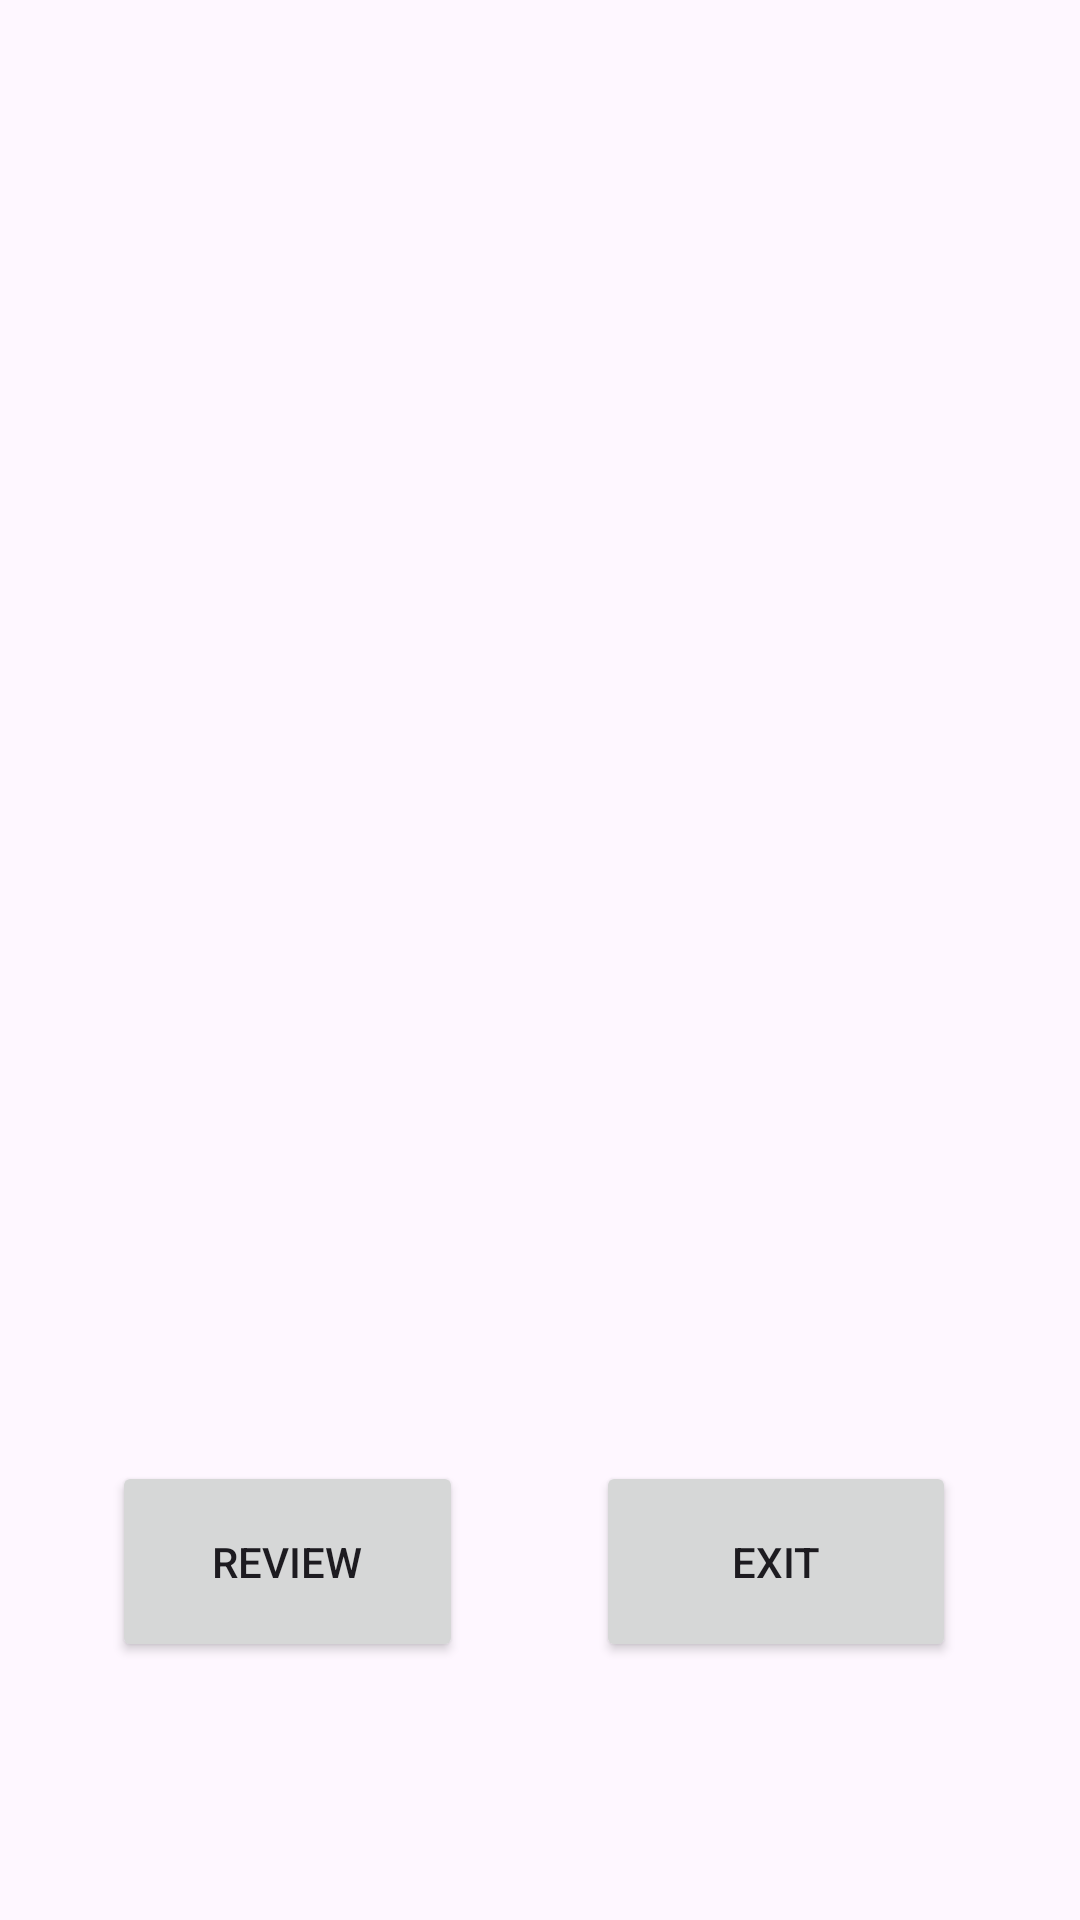

Reconstruct the res/layout file that produces this screen, plus the resources it refers to.
<!-- AndroidManifest.xml: application theme Theme.Project2Imad -->
<!-- res/layout/activity_score_screen.xml -->
<?xml version="1.0" encoding="utf-8"?>
<androidx.constraintlayout.widget.ConstraintLayout xmlns:android="http://schemas.android.com/apk/res/android"
    xmlns:app="http://schemas.android.com/apk/res-auto"
    xmlns:tools="http://schemas.android.com/tools"
    android:id="@+id/main"
    android:background="@drawable/imad_background_project_2_2025"
    android:layout_width="match_parent"
    android:layout_height="match_parent"
    tools:context=".ScoreScreen">

    <TextView
        android:id="@+id/scoretextView"
        android:layout_width="167dp"
        android:layout_height="69dp"
        android:text=""
        app:layout_constraintBottom_toBottomOf="parent"
        app:layout_constraintEnd_toEndOf="parent"
        app:layout_constraintHorizontal_bias="0.024"
        app:layout_constraintStart_toStartOf="parent"
        app:layout_constraintTop_toTopOf="parent"
        app:layout_constraintVertical_bias="0.188" />

    <TextView
        android:id="@+id/feedbacktextView"
        android:layout_width="204dp"
        android:layout_height="84dp"
        android:text=""
        app:layout_constraintBottom_toBottomOf="parent"
        app:layout_constraintEnd_toEndOf="parent"
        app:layout_constraintHorizontal_bias="0.898"
        app:layout_constraintStart_toStartOf="parent"
        app:layout_constraintTop_toTopOf="parent"
        app:layout_constraintVertical_bias="0.193" />

    <TextView
        android:id="@+id/reviewtextView"
        android:layout_width="369dp"
        android:layout_height="287dp"
        android:text=""
        app:layout_constraintBottom_toBottomOf="parent"
        app:layout_constraintEnd_toEndOf="parent"
        app:layout_constraintStart_toStartOf="parent"
        app:layout_constraintTop_toTopOf="parent"
        app:layout_constraintVertical_bias="0.557" />

    <Button
        android:id="@+id/reviewbutton"
        android:layout_width="117dp"
        android:layout_height="67dp"
        android:text="Review"
        app:layout_constraintBottom_toBottomOf="parent"
        app:layout_constraintEnd_toEndOf="parent"
        app:layout_constraintHorizontal_bias="0.153"
        app:layout_constraintStart_toStartOf="parent"
        app:layout_constraintTop_toTopOf="parent"
        app:layout_constraintVertical_bias="0.85" />

    <Button
        android:id="@+id/exitbutton"
        android:layout_width="120dp"
        android:layout_height="67dp"
        android:text="Exit"
        app:layout_constraintBottom_toBottomOf="parent"
        app:layout_constraintEnd_toEndOf="parent"
        app:layout_constraintHorizontal_bias="0.828"
        app:layout_constraintStart_toStartOf="parent"
        app:layout_constraintTop_toTopOf="parent"
        app:layout_constraintVertical_bias="0.85" />
</androidx.constraintlayout.widget.ConstraintLayout>
<!-- resources referenced by this layout -->
<resources>
  <style name="Theme.Project2Imad" parent="Base.Theme.Project2Imad" />
  <style name="Base.Theme.Project2Imad" parent="Theme.Material3.DayNight.NoActionBar">
          
          
      </style>
</resources>
